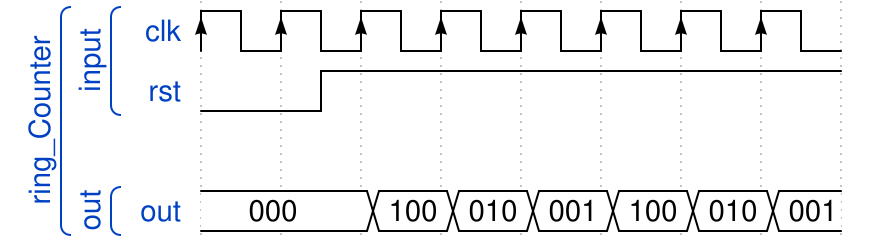

Write the WaveJSON whose rendering is this waveform diagram.

{ "signal" : 
 [
  ['ring_Counter',
  	['input',
     { "name": "clk", "wave": "P......."},
     { "name": "rst", "wave": "lnh....." }
  	],
   {},
  	['out',
     { "name":"out","wave":"=.======",data:["000","100","010","001","100","010","001"] }
   	]
  ]
 ]}